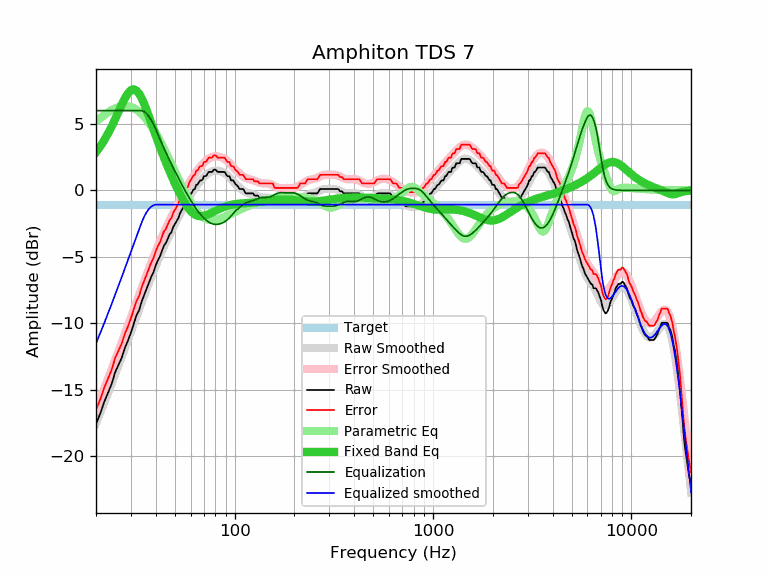

Source data for this figure (header and first rows):
frequency, raw, error, smoothed, error_smoothed, equalization, parametric_eq, equalized_raw, equalized_smoothed, target
20, -17.58, -16.51, -17.52, -16.45, 6.00, 2.88, -11.58, -11.52, -1.07
21, -16.80, -15.73, -16.75, -15.68, 6.00, 3.31, -10.80, -10.75, -1.07
22, -15.91, -14.84, -15.99, -14.92, 6.00, 3.77, -9.91, -9.99, -1.07
23, -15.23, -14.16, -15.25, -14.18, 6.00, 4.28, -9.23, -9.25, -1.07
24, -14.55, -13.48, -14.53, -13.46, 6.00, 4.82, -8.55, -8.53, -1.07
25, -13.67, -12.60, -13.83, -12.77, 6.00, 5.38, -7.67, -7.83, -1.07
26, -13.11, -12.04, -13.15, -12.08, 6.00, 5.94, -7.11, -7.15, -1.07
27, -12.57, -11.50, -12.49, -11.42, 6.00, 6.47, -6.57, -6.49, -1.07
28, -11.83, -10.76, -11.85, -10.78, 6.00, 6.94, -5.83, -5.85, -1.07
29, -11.30, -10.23, -11.23, -10.16, 6.00, 7.31, -5.30, -5.23, -1.07
30, -10.69, -9.62, -10.62, -9.55, 6.00, 7.54, -4.69, -4.62, -1.07
31, -10.04, -8.97, -10.04, -8.97, 6.00, 7.61, -4.04, -4.04, -1.07
32, -9.40, -8.33, -9.47, -8.40, 6.00, 7.51, -3.40, -3.47, -1.07
33, -9.01, -7.94, -8.93, -7.86, 6.00, 7.27, -3.01, -2.93, -1.07
34, -8.35, -7.28, -8.40, -7.33, 6.00, 6.93, -2.35, -2.40, -1.07
35, -7.86, -6.79, -7.89, -6.82, 5.93, 6.50, -1.93, -1.97, -1.07
36, -7.39, -6.32, -7.41, -6.34, 5.78, 6.04, -1.61, -1.63, -1.07
37, -6.90, -5.83, -6.95, -5.88, 5.56, 5.55, -1.34, -1.39, -1.07
38, -6.49, -5.42, -6.50, -5.43, 5.28, 5.06, -1.21, -1.22, -1.07
39, -6.15, -5.08, -6.08, -5.01, 4.96, 4.59, -1.19, -1.12, -1.07
40, -5.65, -4.58, -5.68, -4.61, 4.61, 4.13, -1.04, -1.07, -1.07
41, -5.26, -4.19, -5.29, -4.22, 4.22, 3.69, -1.04, -1.07, -1.07
42, -4.98, -3.91, -4.93, -3.86, 3.86, 3.26, -1.12, -1.07, -1.07
43, -4.56, -3.49, -4.58, -3.51, 3.51, 2.86, -1.05, -1.07, -1.07
44, -4.15, -3.08, -4.25, -3.18, 3.18, 2.48, -0.97, -1.07, -1.07
45, -3.97, -2.90, -3.93, -2.86, 2.86, 2.11, -1.11, -1.07, -1.07
46, -3.63, -2.56, -3.63, -2.56, 2.56, 1.76, -1.07, -1.07, -1.07
47, -3.31, -2.24, -3.33, -2.26, 2.26, 1.43, -1.05, -1.07, -1.07
48, -3.15, -2.08, -3.05, -1.98, 1.98, 1.11, -1.17, -1.07, -1.07
49, -2.76, -1.69, -2.78, -1.71, 1.71, 0.81, -1.05, -1.07, -1.07
50, -2.53, -1.46, -2.52, -1.45, 1.45, 0.52, -1.08, -1.07, -1.07
51, -2.31, -1.24, -2.26, -1.19, 1.19, 0.24, -1.12, -1.07, -1.07
52, -2.09, -1.02, -2.02, -0.95, 0.95, -0.02, -1.14, -1.07, -1.07
53, -1.73, -0.66, -1.78, -0.71, 0.71, -0.27, -1.02, -1.07, -1.07
54, -1.50, -0.43, -1.55, -0.48, 0.48, -0.51, -1.02, -1.07, -1.07
55, -1.29, -0.22, -1.32, -0.25, 0.25, -0.72, -1.04, -1.07, -1.07
56, -1.09, -0.02, -1.10, -0.03, 0.03, -0.93, -1.05, -1.07, -1.07
57, -0.89, 0.18, -0.90, 0.17, -0.17, -1.11, -1.06, -1.07, -1.07
58, -0.83, 0.24, -0.70, 0.37, -0.37, -1.27, -1.20, -1.07, -1.07
59, -0.50, 0.57, -0.50, 0.57, -0.57, -1.42, -1.06, -1.07, -1.07
60, -0.31, 0.76, -0.32, 0.75, -0.75, -1.55, -1.06, -1.07, -1.07
61, -0.12, 0.95, -0.15, 0.92, -0.92, -1.65, -1.04, -1.07, -1.07
62, 0.06, 1.13, 0.02, 1.09, -1.09, -1.74, -1.03, -1.07, -1.07
63, 0.10, 1.17, 0.17, 1.24, -1.24, -1.81, -1.14, -1.07, -1.07
64, 0.42, 1.49, 0.32, 1.39, -1.39, -1.87, -0.97, -1.07, -1.07
65, 0.43, 1.50, 0.45, 1.52, -1.52, -1.91, -1.09, -1.07, -1.07
66, 0.61, 1.68, 0.58, 1.65, -1.65, -1.93, -1.04, -1.07, -1.07
67, 0.75, 1.82, 0.70, 1.77, -1.77, -1.94, -1.02, -1.07, -1.07
68, 0.75, 1.82, 0.81, 1.88, -1.88, -1.94, -1.13, -1.07, -1.07
69, 0.82, 1.89, 0.92, 1.99, -1.99, -1.93, -1.17, -1.07, -1.07
70, 1.07, 2.14, 1.01, 2.08, -2.08, -1.91, -1.01, -1.07, -1.07
71, 1.07, 2.14, 1.10, 2.17, -2.17, -1.88, -1.10, -1.07, -1.07
72, 1.10, 2.17, 1.18, 2.25, -2.25, -1.85, -1.15, -1.07, -1.07
73, 1.26, 2.33, 1.25, 2.32, -2.32, -1.82, -1.06, -1.07, -1.07
74, 1.39, 2.46, 1.31, 2.38, -2.38, -1.78, -0.99, -1.07, -1.07
75, 1.39, 2.46, 1.36, 2.43, -2.43, -1.74, -1.04, -1.07, -1.07
76, 1.39, 2.46, 1.41, 2.48, -2.48, -1.70, -1.09, -1.07, -1.07
77, 1.39, 2.46, 1.44, 2.51, -2.51, -1.66, -1.12, -1.07, -1.07
78, 1.52, 2.59, 1.46, 2.53, -2.53, -1.62, -1.01, -1.07, -1.07
79, 1.56, 2.63, 1.48, 2.55, -2.55, -1.57, -0.99, -1.07, -1.07
... 553 more rows
